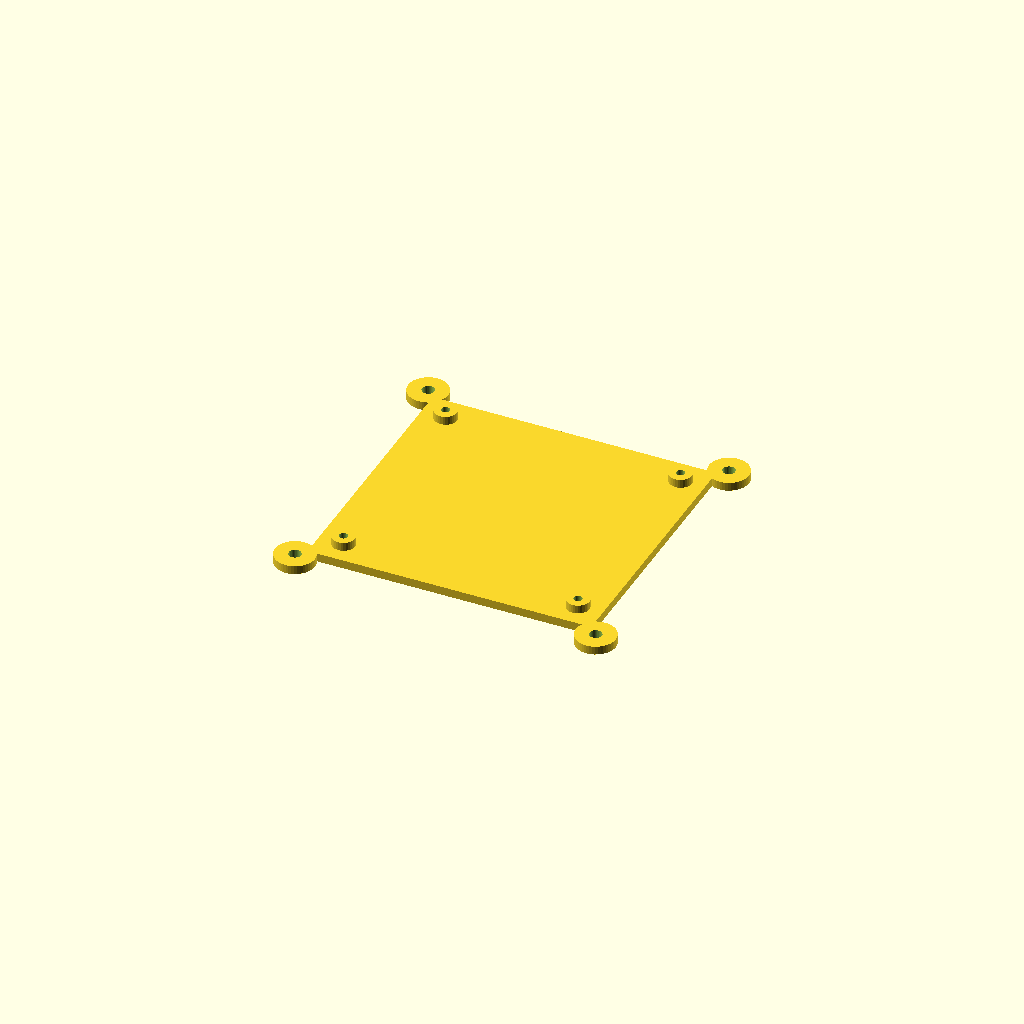
Cell 1: rendered with the file's own defaults.
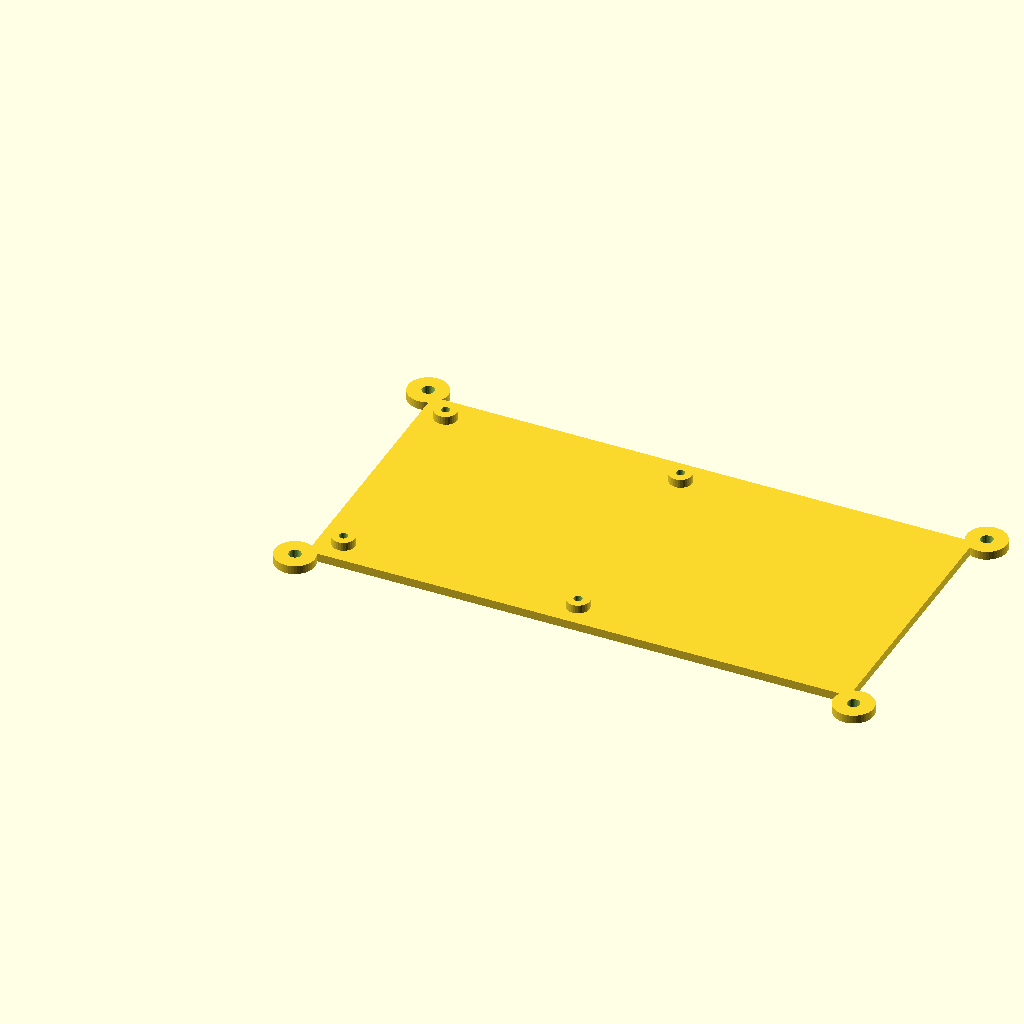
Cell 2 — board_x set to 180.6, the other parameters unchanged.
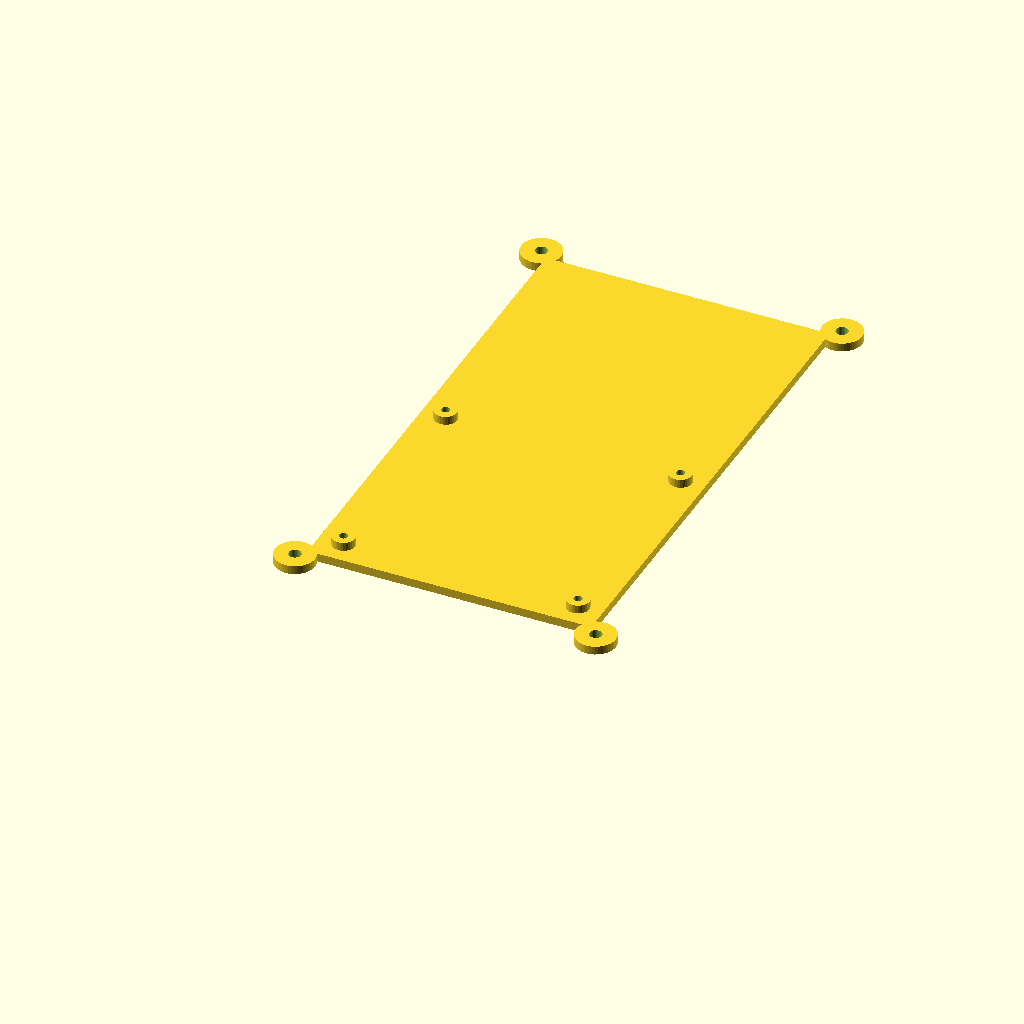
Cell 3 — board_y set to 170, the other parameters unchanged.
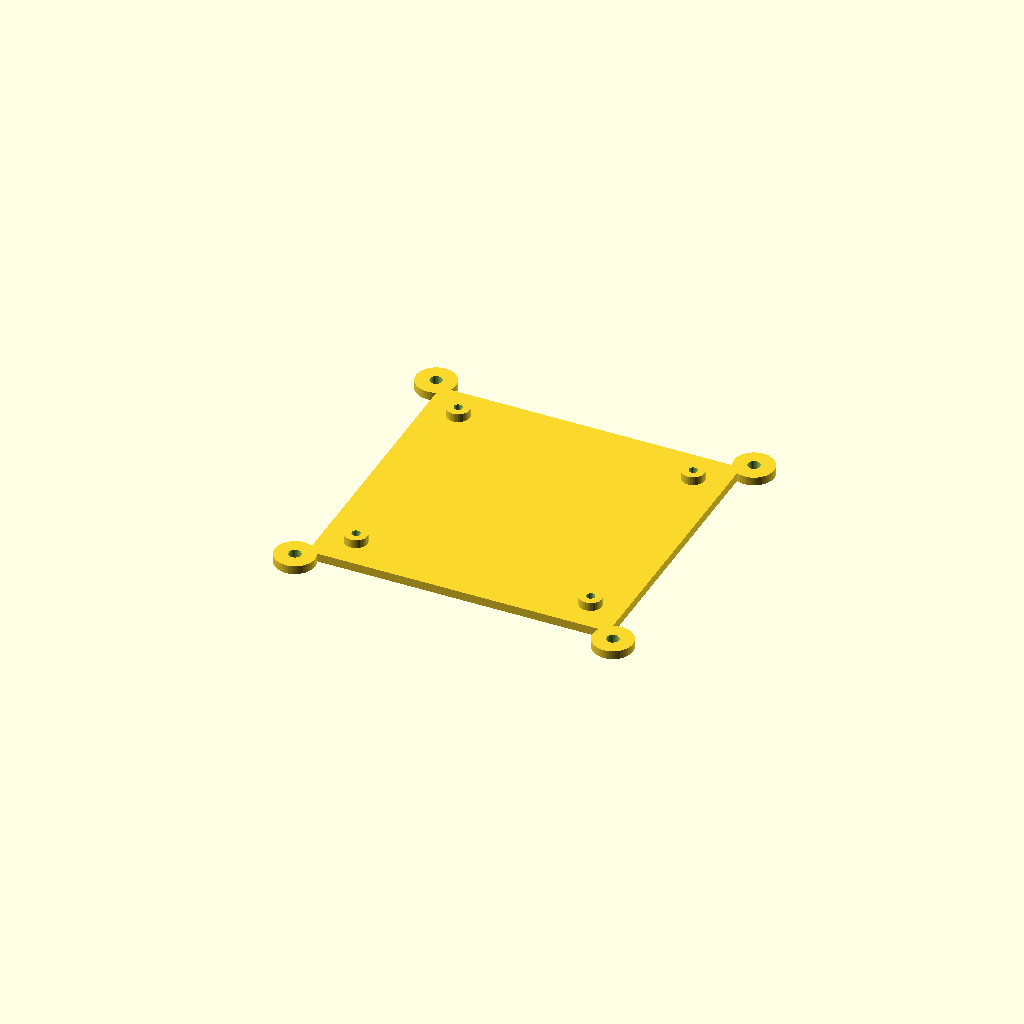
Cell 4: the same model with wall = 6.
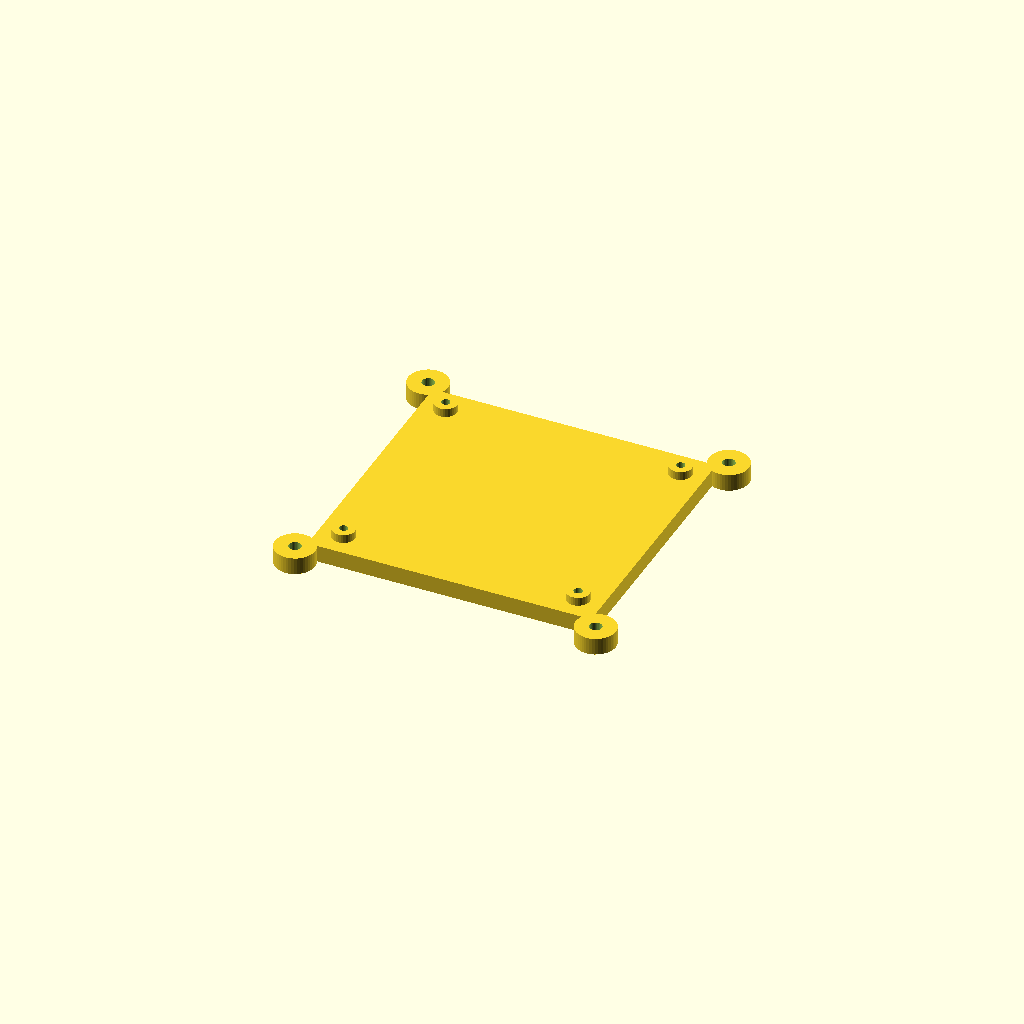
Cell 5: floor_thickness = 6 (everything else at default).
One fixed orthographic camera (rotation 55°, 0°, 25°; colour scheme Cornfield) for every cell.
The OpenSCAD source (Gabinete ModemEYSE4G_LTE_Cat1_simcomA7670SA/gabinete_ModemEYSE4G_base_V1.scad):
// ============================================================
// Gabinete - ModemEYSE4G_LTE_Cat1_simA7670SA - BASE V1
// (REESTRUCTURACION: inversion de componentes)
//
// Origen de este archivo: gabinete_ModemEYSE4G_tapa_7.scad (la tapa
// plana original). En el nuevo esquema de 2 piezas, este archivo pasa
// a ser la pieza INFERIOR (plato plano con parantes de sujecion del
// PCB) y la cubierta con paredes (antes la "base") pasa al archivo
// gabinete_ModemEYSE4G_tapa_V1.scad, ver ese archivo para el detalle
// de la inversion.
//
// Cambios respecto a tapa_7.scad:
//   a) Se eliminaron por completo los calados de LED D2/D3 (ya no
//      corresponden aca: los LEDs ahora se ven a traves de la
//      cubierta, tapa_V1.scad).
//   b) Se agregaron los parantes/torretas de montaje (postes con
//      agujero autorroscante) copiados del modulo mounting_boss() de
//      gabinete_ModemEYSE4G_base_0A.scad.
//
// CAMBIO DE FUENTE DE DATOS (2026-09-17, decision explicita de
// Damian): este archivo usa la revision "Gerber Files V1" del PCB
// (GPRS_SIM_A7670SA_kicad/Gerber Files V1/Modulo_SIMA7670SA.kicad_pcb,
// placa 90.30 x 85.00mm), NO la revision "definitiva" de 92.0mm usada
// anteriormente. Las coordenadas H1-H4 de abajo fueron verificadas
// dato por dato contra ESE archivo (origen = esquina del gr_rect de
// Edge.Cuts, 114.86,60.66) y coinciden exacto con la tabla que aporto
// Damian. board_x paso de 92.0 a 90.30mm.
//   c) Las orejitas de sujecion tapa-base (agujero pasante simple,
//      sin roscar) se mantienen TAL CUAL estaban en tapa_7.scad -
//      siguen siendo la parte "delgada" del par de piezas, y el
//      tornillo se inserta desde abajo de esta pieza, roscando hacia
//      arriba en el poste alto del archivo tapa_V1.scad.
// ============================================================

// ---------- PARAMETROS DE LA PLACA ----------
// Fuente: Gerber Files V1 (ver nota arriba). board = 90.30 x 85.00mm.
board_x = 90.3;         // ancho de la placa (mm) - ACTUALIZADO 2026-09-17 (era 92.0)
board_y = 85.0;         // alto de la placa (mm)

// ---------- PARAMETROS DEL GABINETE ----------
wall = 3.0;             // espesor de pared, hacia afuera (mm) - solo se usa aca
                        // para calcular outer_x/outer_y (este plato no tiene
                        // paredes propias, son parte de tapa_V1.scad)
floor_thickness = 3.0;  // espesor de este plato (antes "lid_thickness" en tapa_7)
clearance_xy = 1.5;     // holgura alrededor de la placa (mm)

// La placa se apoya con la cara de componentes hacia ARRIBA (+Z), sujeta
// por tornillos insertados desde arriba en H1-H4 hacia parantes que
// suben desde este plato. La cara inferior de la placa NO tiene
// componentes, asi que este hueco es solo la altura estructural del
// parante, no un espacio para alojar partes.
floor_to_board = 3;

// ---------- ESPEJADO EN X ----------
// Igual que en base_0B.scad: la placa va con los componentes hacia
// arriba, en su orientacion natural, coincidiendo con la vista
// superior estandar de KiCad - no corresponde espejar.
mirror_x = false;
function mx(x) = mirror_x ? (board_x - x) : x;

// ---------- MOUNTING HOLES (torretas de sujecion del PCB) ----------
// Coordenadas crudas de KiCad (relativas al origen 0,0 de la placa),
// verificadas dato por dato contra Gerber Files V1/Modulo_SIMA7670SA.kicad_pcb
// el 2026-09-17. H1: esquina inferior izquierda, H2: superior
// izquierda, H3: superior derecha, H4: inferior derecha.
mount_hole_H1_x = 4.000;
mount_hole_H1_y = 81.000;
mount_hole_H2_x = 4.100;
mount_hole_H2_y = 4.100;
mount_hole_H3_x = 86.200;  // ACTUALIZADO 2026-09-17 (era 87.6, valor del PCB definitivo)
mount_hole_H3_y = 4.100;   // ACTUALIZADO 2026-09-17 (era 4.3)
mount_hole_H4_x = 86.300;  // ACTUALIZADO 2026-09-17 (era 87.7)
mount_hole_H4_y = 80.900;  // ACTUALIZADO 2026-09-17 (era 80.6)

mount_holes_kicad = [
    [mount_hole_H1_x, mount_hole_H1_y],   // H1
    [mount_hole_H2_x, mount_hole_H2_y],   // H2
    [mount_hole_H3_x, mount_hole_H3_y],   // H3
    [mount_hole_H4_x, mount_hole_H4_y]    // H4
];
mount_holes = [ for (p = mount_holes_kicad) [mx(p[0]), p[1]] ];
mount_hole_d = 4.0;     // diametro del taladro NPTH del PCB (referencia, no impulsa geometria)
standoff_od = 8.0;      // diametro externo del standoff/boss
screw_d = 3.0;          // diametro de tornillo autorroscante para sujetar el PCB

// ============================================================
// MODULOS
// ============================================================

// Torreta de montaje del PCB: copiado tal cual de base_0A/0B.scad.
module mounting_boss(h) {
    difference() {
        cylinder(h = h, d = standoff_od, $fn = 32);
        cylinder(h = h + 1, d = screw_d, $fn = 32);
    }
}

// Dimensiones exteriores totales del plato (deben coincidir con las
// de gabinete_ModemEYSE4G_tapa_V1.scad para que ensamble bien)
outer_x = board_x + 2 * (wall + clearance_xy);
outer_y = board_y + 2 * (wall + clearance_xy);
offset_x = wall + clearance_xy; // offset del (0,0) de la placa dentro del plato
offset_y = wall + clearance_xy;

// ---------- OREJITAS DE SUJECION TAPA-BASE ----------
// Identicas a tapa_7.scad: solo agujero pasante (sin roscar). El
// tornillo se inserta desde ABAJO de este plato, atraviesa esta
// orejita libremente, y rosca hacia arriba en el poste alto y macizo
// del archivo tapa_V1.scad (ahi si tiene agujero piloto autorroscante).
ear_clearance_d = 4.3;   // agujero pasante (holgura sobre tornillo de 5/32")
ear_d = 14;               // diametro de la orejita
ear_reach = 3;             // igual que en tapa_V1.scad

ear_centers = [
    [-ear_reach, -ear_reach],
    [outer_x + ear_reach, -ear_reach],
    [-ear_reach, outer_y + ear_reach],
    [outer_x + ear_reach, outer_y + ear_reach]
];

module orejita_plate(p) {
    difference() {
        translate([p[0], p[1], 0])
            cylinder(h = floor_thickness, d = ear_d, $fn = 48);
        translate([p[0], p[1], -1])
            cylinder(h = floor_thickness + 2, d = ear_clearance_d, $fn = 32);
    }
}

module orejitas_plate() {
    for (p = ear_centers) orejita_plate(p);
}

// Plato inferior: plancha plana con las torretas de montaje del PCB.
// Sin LEDs (ver punto a) del encabezado) y sin paredes (las paredes
// estan en tapa_V1.scad).
module base_v1() {
    union() {
        cube([outer_x, outer_y, floor_thickness]);
        // Torretas de montaje, en coordenadas reales de H1-H4
        for (p = mount_holes) {
            translate([p[0] + offset_x, p[1] + offset_y, floor_thickness])
                mounting_boss(floor_to_board);
        }
    }
}

base_v1();
orejitas_plate();
Parameter table extracted from the source (name, type, default, range or options):
board_x: number, default 90.3
board_y: number, default 85
wall: number, default 3
floor_thickness: number, default 3
clearance_xy: number, default 1.5
floor_to_board: number, default 3
mirror_x: bool, default false
